The GitHub repository leeqingming-BOL/DLRequiredData contains a labelled image folder "data" with 3 categories: block hammer beat, block handover, blocks stack easy. Examples follow, each with its label.

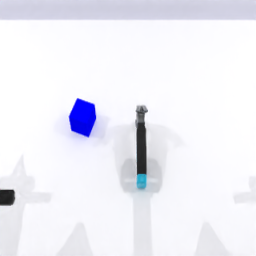
Label: block hammer beat

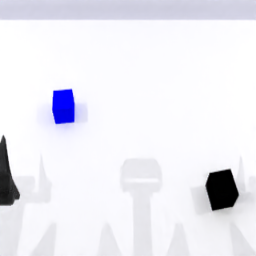
Label: blocks stack easy

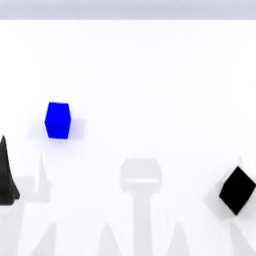
Label: blocks stack easy

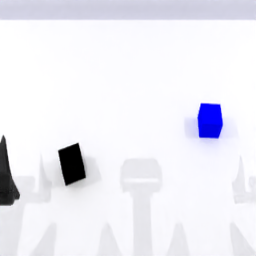
Label: blocks stack easy

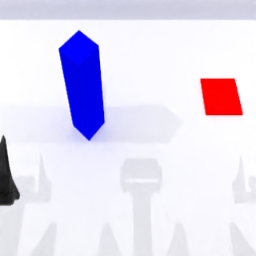
Label: block handover

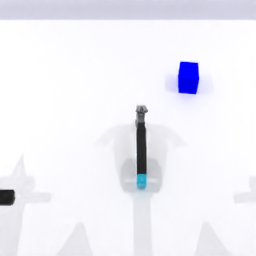
Label: block hammer beat
